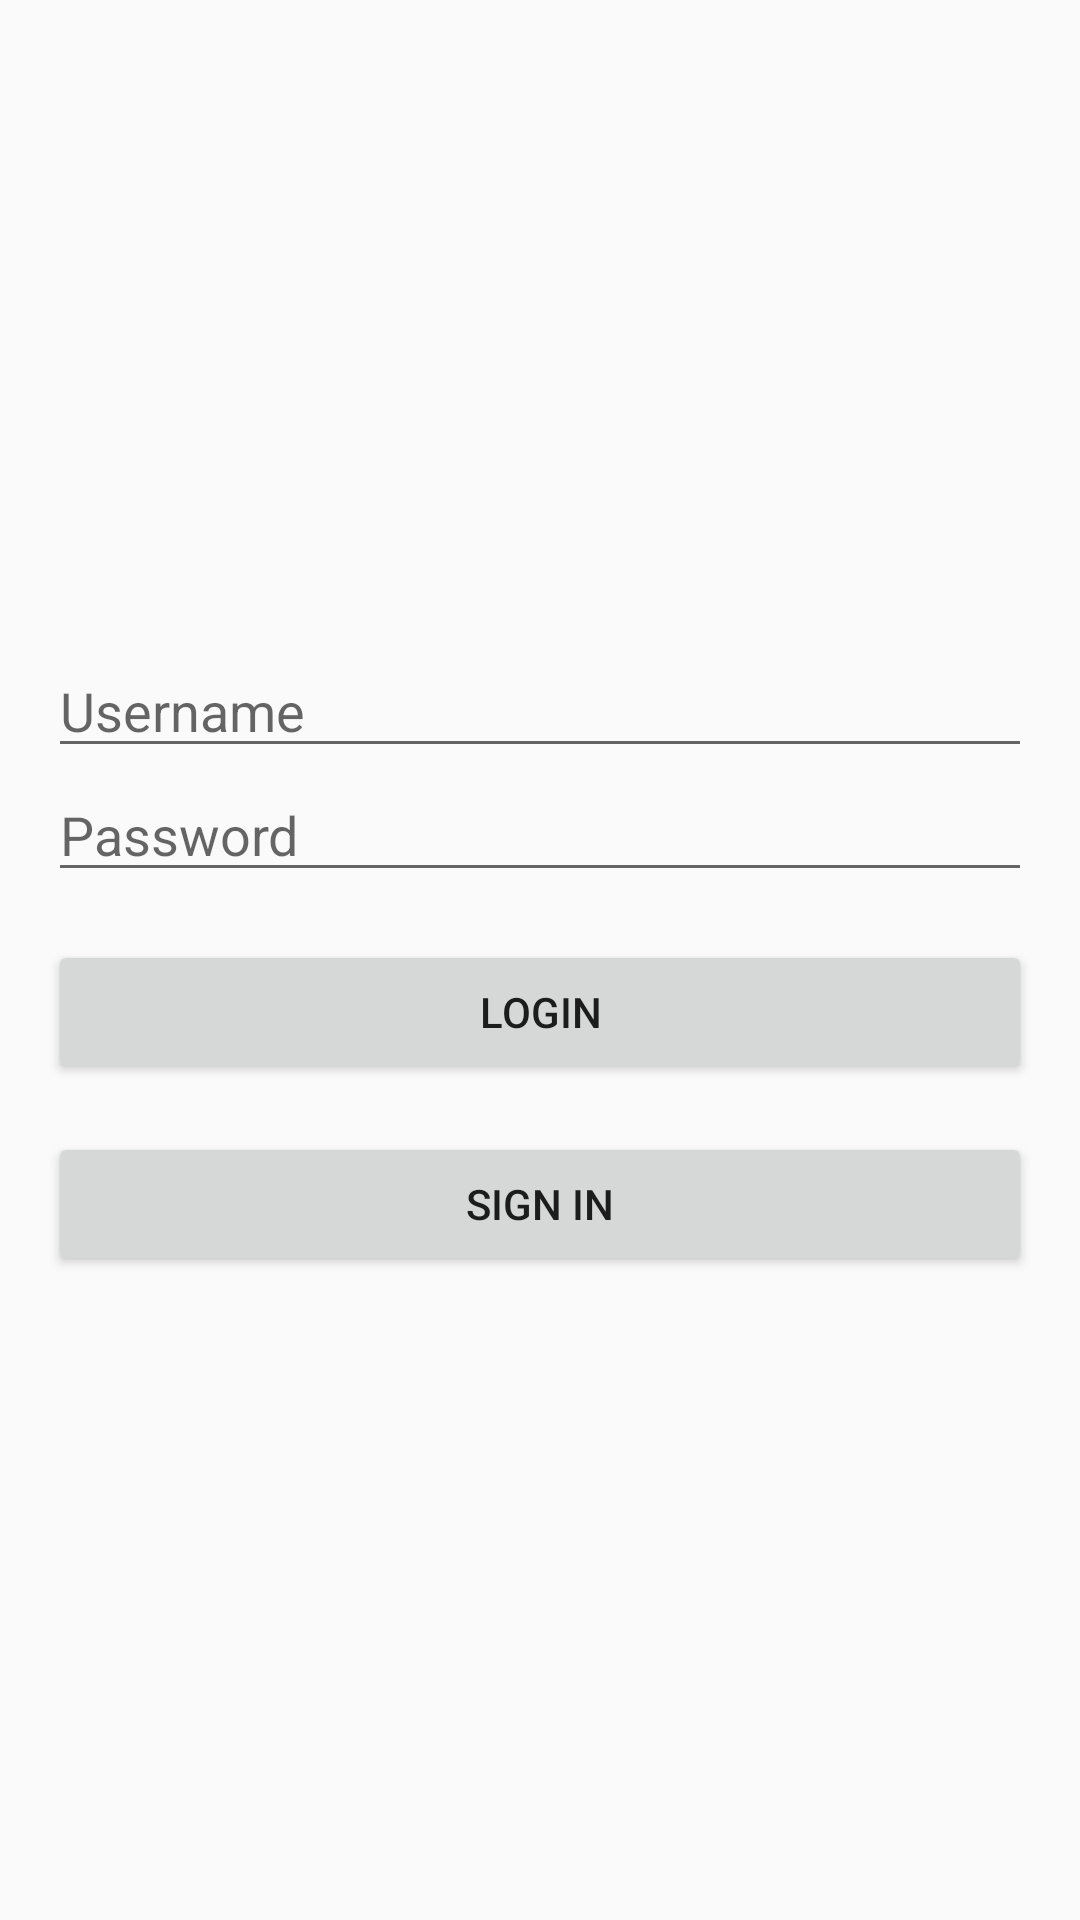

The Android layout XML behind this screen, and the referenced resources:
<!-- AndroidManifest.xml: application theme Theme.AppCompat.Light.NoActionBar -->
<!-- res/layout/activity_login.xml -->
<LinearLayout xmlns:android="http://schemas.android.com/apk/res/android"
    android:orientation="vertical" android:layout_width="match_parent"
    android:layout_height="match_parent" android:gravity="center"
    android:padding="16dp">

    <EditText
        android:id="@+id/etUsername"
        android:hint="Username"
        android:layout_width="match_parent"
        android:layout_height="wrap_content"/>

    <EditText
        android:id="@+id/etPassword"
        android:hint="Password"
        android:inputType="textPassword"
        android:layout_width="match_parent"
        android:layout_height="wrap_content"/>

    <Button
        android:id="@+id/btnLogin"
        android:text="Login"
        android:layout_width="match_parent"
        android:layout_height="wrap_content"
        android:layout_marginTop="16dp"/>

    <Button
        android:id="@+id/btnRegister"
        android:layout_width="match_parent"
        android:layout_height="wrap_content"
        android:layout_marginTop="16dp"
        android:text="Sign in" />

</LinearLayout>
<!-- resources referenced by this layout -->
<resources>

</resources>
